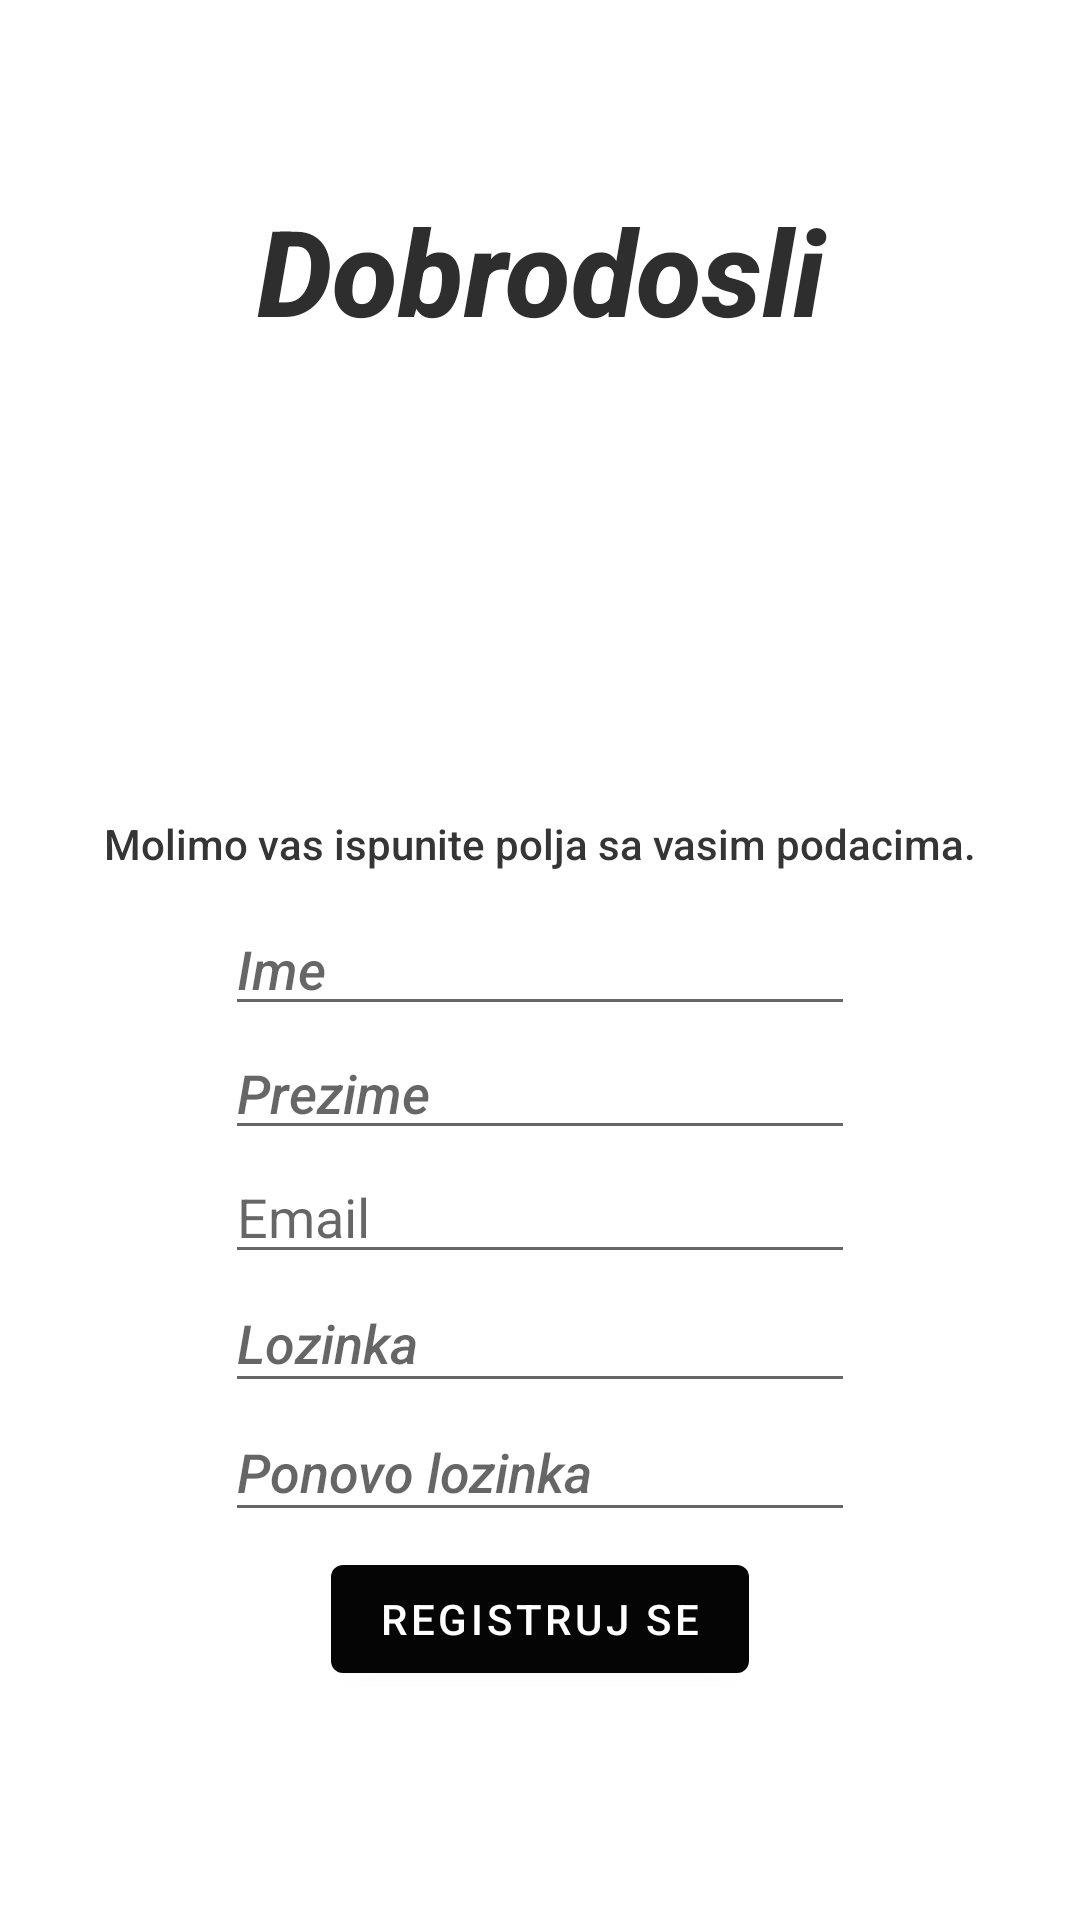

Write the Android layout XML for this screen, with the resource values it uses.
<!-- AndroidManifest.xml: application theme Theme.Frizer -->
<!-- res/layout/activity_user_register.xml -->
<?xml version="1.0" encoding="utf-8"?>
<androidx.constraintlayout.widget.ConstraintLayout xmlns:android="http://schemas.android.com/apk/res/android"
    xmlns:app="http://schemas.android.com/apk/res-auto"
    xmlns:tools="http://schemas.android.com/tools"
    android:id="@+id/constraitLayout"
    android:layout_width="match_parent"
    android:background="@drawable/bg2"
    android:layout_height="match_parent"
    android:padding="5dp"
    tools:context=".user.UserRegister"
   >

    <LinearLayout
        android:id="@+id/linearLogin"
        android:layout_width="0dp"
        android:layout_height="wrap_content"
        android:background="#00FFFFFF"
        android:dividerPadding="15dp"
        android:gravity="center_horizontal"
        android:orientation="vertical"
        app:layout_constraintBottom_toBottomOf="parent"
        app:layout_constraintEnd_toEndOf="parent"
        app:layout_constraintStart_toStartOf="parent"
        app:layout_constraintTop_toTopOf="parent"
        app:layout_constraintVertical_bias="0.449">

        <TextView
            android:id="@+id/titleText"
            android:layout_width="296dp"
            android:layout_height="wrap_content"
            android:background="#00A5A0A0"
            android:fontFamily="sans-serif-medium"
            android:gravity="center"
            android:text="@string/dobrodosli"
            android:textColor="#2E2E2E"
            android:textSize="40sp"
            android:textStyle="bold|italic" />

        <ImageView
            android:id="@+id/reg_img"
            android:layout_width="173dp"
            android:layout_height="145dp"
            android:padding="5dp"
            app:srcCompat="@drawable/reg_icon" />

        <TextView
            android:id="@+id/molimvas"
            android:layout_width="match_parent"
            android:layout_height="wrap_content"
            android:ems="10"
            android:fontFamily="sans-serif-medium"
            android:gravity="center"
            android:lineSpacingExtra="2sp"
            android:padding="10dp"
            android:paddingBottom="5dp"
            android:text="@string/molimovas"
            android:textAllCaps="false"
            android:textColor="#353535"
            android:textSize="14sp"
            android:typeface="normal" />

        <EditText
            android:id="@+id/user_ime"
            android:layout_width="wrap_content"
            android:layout_height="wrap_content"
            android:autofillHints=""
            android:ems="10"
            android:fontFamily="sans-serif-medium"
            android:hint="@string/ime"
            android:inputType="textPersonName"
            android:textColorHighlight="#03A9F4"
            android:textColorLink="#000000"
            android:textStyle="italic" />

        <EditText
            android:id="@+id/user_prez"
            android:layout_width="wrap_content"
            android:layout_height="wrap_content"
            android:autofillHints=""
            android:ems="10"
            android:fontFamily="sans-serif-medium"
            android:hint="@string/prezime"
            android:inputType="textPersonName"
            android:textColorHighlight="#03A9F4"
            android:textColorLink="#000000"
            android:textStyle="italic" />

        <EditText
            android:id="@+id/user_email"
            android:layout_width="wrap_content"
            android:layout_height="wrap_content"
            android:autofillHints=""
            android:ems="10"
            android:hint="Email"
            android:inputType="textEmailAddress" />

        <EditText
            android:id="@+id/user_password"
            android:layout_width="210dp"
            android:layout_height="43dp"
            android:autofillHints=""
            android:ems="10"
            android:fontFamily="sans-serif-medium"
            android:hint="@string/lozinka"
            android:inputType="textPassword"
            android:textColorHighlight="#03A9F4"
            android:textColorLink="#000000"
            android:textStyle="italic" />
        <EditText
            android:id="@+id/user_password2"
            android:layout_width="210dp"
            android:layout_height="43dp"
            android:autofillHints=""
            android:ems="10"
            android:fontFamily="sans-serif-medium"
            android:hint="@string/ponovo_lozinka"
            android:inputType="textPassword"
            android:textColorHighlight="#03A9F4"
            android:textColorLink="#000000"
            android:textStyle="italic" />

        <Button
            android:id="@+id/register_btn"
            android:layout_width="wrap_content"
            android:layout_height="wrap_content"
            android:layout_marginTop="5dp"
            android:fontFamily="sans-serif-medium"
            android:text="@string/registruj_se"
            android:onClick="onRegisterClick"
            app:backgroundTint="#050505" />

    </LinearLayout>

</androidx.constraintlayout.widget.ConstraintLayout>
<!-- resources referenced by this layout -->
<resources>
  <string name="dobrodosli">Dobrodosli</string>
  <string name="ime">Ime</string>
  <string name="lozinka">Lozinka</string>
  <string name="molimovas">Molimo vas ispunite polja sa vasim podacima.</string>
  <string name="ponovo_lozinka">Ponovo lozinka</string>
  <string name="prezime">Prezime</string>
  <string name="registruj_se">Registruj se</string>
  <style name="Theme.Frizer" parent="Theme.MaterialComponents.DayNight.DarkActionBar">
          
          <item name="colorPrimary">@color/purple_500</item>
          <item name="colorPrimaryVariant">@color/purple_700</item>
          <item name="colorOnPrimary">@color/white</item>
          
          <item name="colorSecondary">@color/teal_200</item>
          <item name="colorSecondaryVariant">@color/teal_700</item>
          <item name="colorOnSecondary">@color/black</item>
          
          <item name="android:statusBarColor" tools:targetApi="l">?attr/colorPrimaryVariant</item>
          
      </style>
  <!-- not gathered from this repository: default colours our renderer supplied (Android Studio template values) -->
  <color name="purple_500">#FF6200EE</color>
  <color name="purple_700">#FF3700B3</color>
  <color name="teal_200">#FF03DAC5</color>
  <color name="teal_700">#FF018786</color>
  <color name="black">#FF000000</color>
  <color name="white">#FFFFFFFF</color>
</resources>
